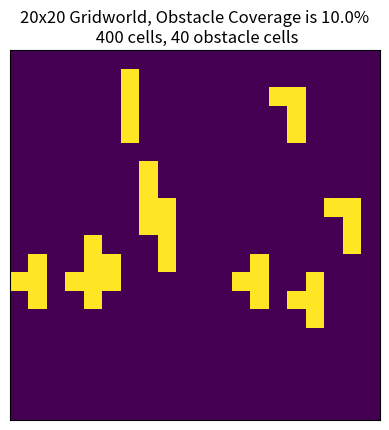

Recreate this plot in Python.
import numpy as np
import matplotlib.pyplot as plt
import random


class GridWorld:
    def __init__(self, size, coverage):
        self.__coverage = coverage
        self.size = size
        self.__grid = np.zeros(shape=(size, size), dtype=int)
        # self.rng = random.seed()
        self.__num_obstacles = 0
        pass

    # GETTERS
    @property
    def grid(self):
        return self.__grid

    @property
    def coverage(self):
        return self.__coverage

    @property
    def num_obstacle(self):
        return self.__num_obstacles

    # SETTERS
    @grid.setter
    def grid(self, new_grid):
        self.__grid = new_grid

    @coverage.setter
    def coverage(self, new_coverage):
        self.__coverage = new_coverage

    @num_obstacle.setter
    def num_obstacle(self, new_num_obstacle):
        self.__num_obstacles = new_num_obstacle

    def update_cell(self, location, value):
        self.__grid[location] = value

    def f(self):
        # TODO: make sure tetrominos don't overlap
        num_obstacles = round(self.size*self.size * self.coverage)
        self.num_obstacles = num_obstacles
        num_tetromino = num_obstacles // 4
        print(f'Number of Tetrominos: {num_tetromino}')

        # Draw Tetrominos
        for t in range(num_tetromino):

            # Pick a random tetromino from the four in Fig. 3
            # 0: Fig. 3, first obstacle, straight line
            # 1: Fig. 3, second obstacle
            # 2: Fig. 3, third obstacle
            # 3: Fig. 3, fourth obstacle
            tetromino = random.randint(0,3)

            if tetromino == 0:
                print(f'tetromino #1')
                start_row = random.randint(0,self.grid.shape[0]-4)
                start_col = random.randint(0,self.grid.shape[1]-1)
                self.update_cell(location=(start_row,start_col), value=1)
                self.update_cell(location=(start_row+1,start_col), value=1)
                self.update_cell(location=(start_row+2, start_col), value=1)
                self.update_cell(location=(start_row+3, start_col), value=1)
            elif tetromino == 1:
                print(f'tetromino #2')
                start_row = random.randint(0,self.grid.shape[0]-3)
                start_col = random.randint(0,self.grid.shape[1]-2)
                self.update_cell(location=(start_row, start_col), value=1)
                self.update_cell(location=(start_row, start_col+1), value=1)
                self.update_cell(location=(start_row + 1, start_col+1), value=1)
                self.update_cell(location=(start_row + 2, start_col+1), value=1)
            elif tetromino == 2:
                print(f'tetromino #3')
                start_row = random.randint(0,self.grid.shape[0]-3)
                start_col = random.randint(0, self.grid.shape[1] - 2)
                self.update_cell(location=(start_row, start_col), value=1)
                self.update_cell(location=(start_row + 1, start_col), value=1)
                self.update_cell(location=(start_row + 1, start_col + 1), value=1)
                self.update_cell(location=(start_row + 2, start_col + 1), value=1)
            else:
                print(f'tetromino #4')
                start_row = random.randint(0, self.grid.shape[0] - 3)
                start_col = random.randint(1, self.grid.shape[1] - 1)
                self.update_cell(location=(start_row, start_col), value=1)
                self.update_cell(location=(start_row + 1, start_col), value=1)
                self.update_cell(location=(start_row + 1, start_col - 1), value=1)
                self.update_cell(location=(start_row + 2, start_col), value=1)



    def draw_grid(self):
        fig,ax = plt.subplots()
        plt.pcolormesh(self.grid)
        ax.set_aspect('equal')
        plt.xticks([])
        plt.yticks([])
        plt.gca().invert_yaxis()
        plt.title(f'{self.size}x{self.size} Gridworld, Obstacle Coverage is {self.coverage*100}%\n {self.size*self.size} cells, {4*(self.num_obstacles // 4)} obstacle cells')
        plt.show()


if __name__ == '__main__':
    world = GridWorld(size=20, coverage=0.1)
    world.f()
    world.draw_grid()
